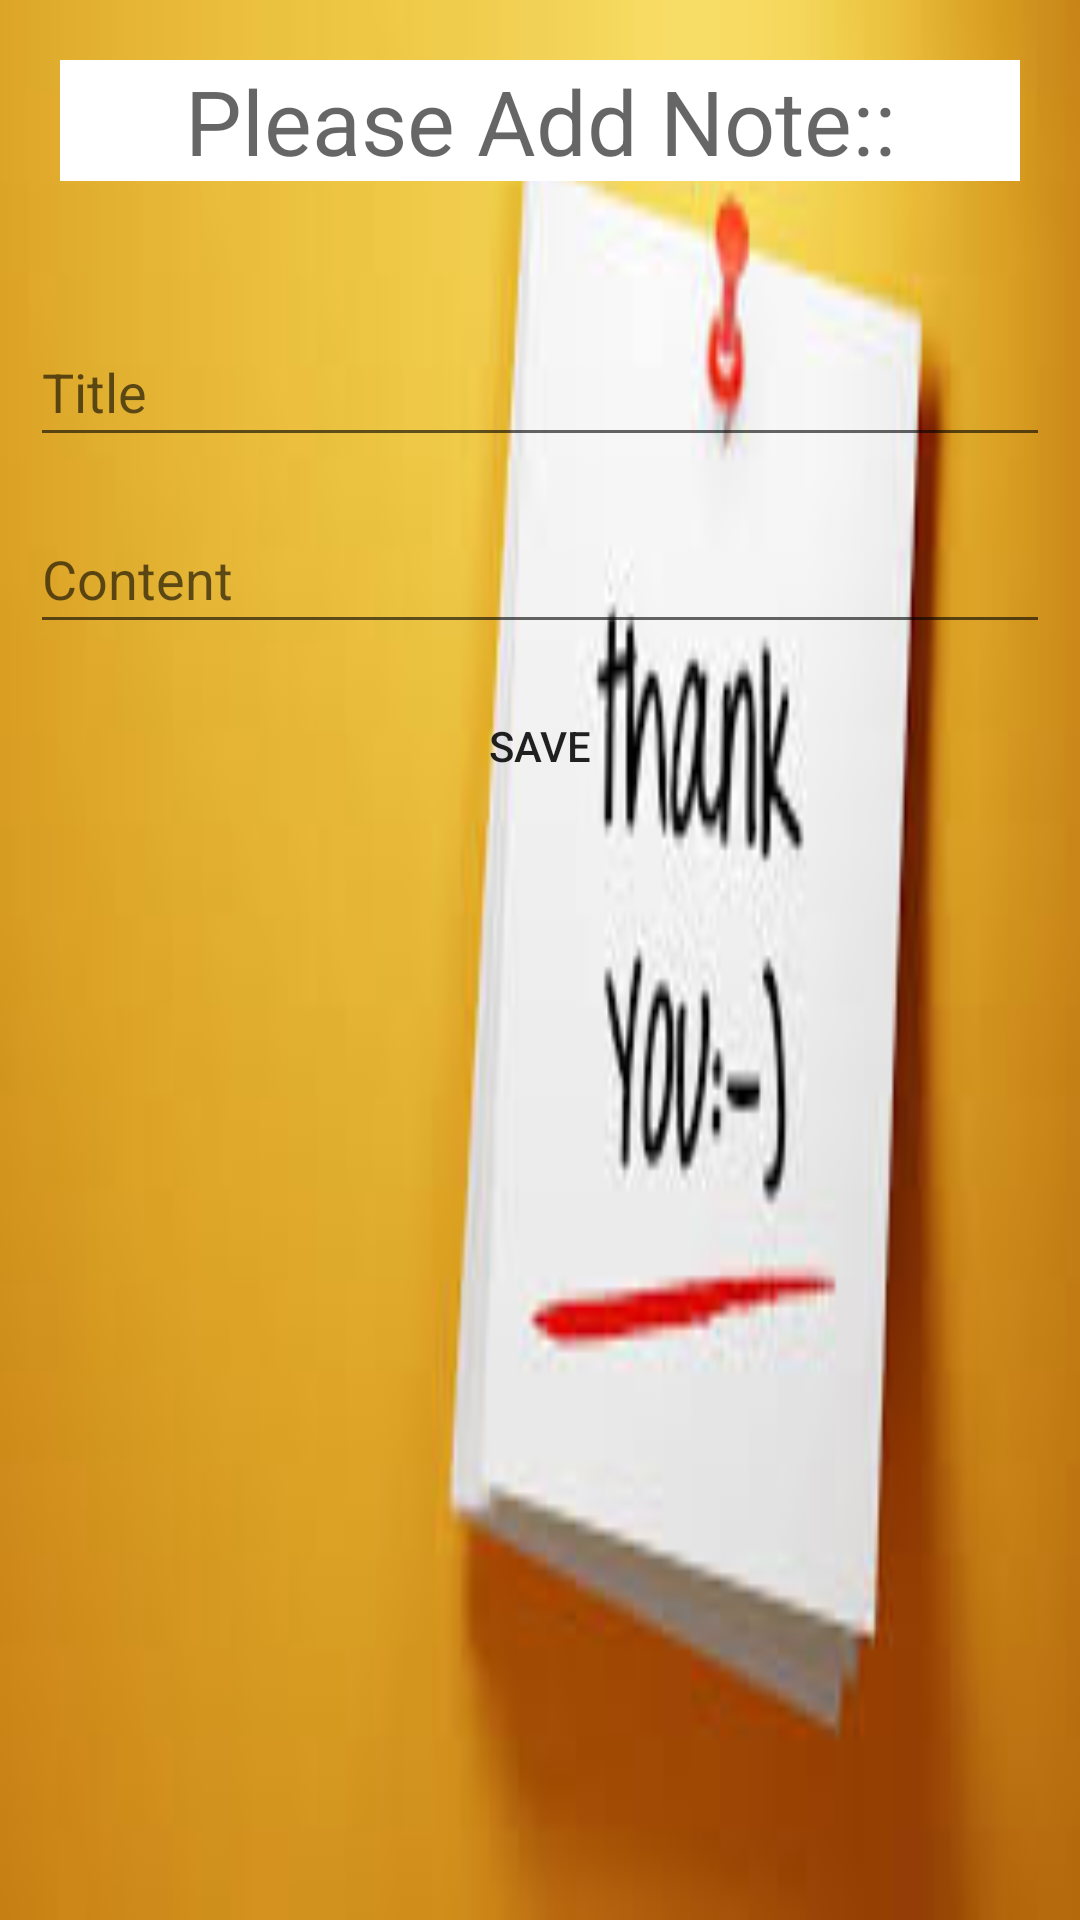

The Android layout XML behind this screen, and the referenced resources:
<!-- AndroidManifest.xml: application theme Theme.AppCompat.Light.DarkActionBar -->
<!-- res/layout/activity_add_note.xml -->
<?xml version="1.0" encoding="utf-8"?>
<RelativeLayout xmlns:android="http://schemas.android.com/apk/res/android"
    xmlns:tools="http://schemas.android.com/tools"
    android:layout_width="match_parent"
    android:layout_height="match_parent"
    android:layout_margin="4dp"
    android:background="@drawable/note"
    tools:context="AddNoteActivity"
    android:orientation="vertical">


    <com.google.android.material.textfield.TextInputLayout
        android:layout_width="match_parent"
        android:layout_margin="20dp"
        android:layout_height="wrap_content">
       <TextView
           android:inputType="text"
           android:hint="@string/please_add_note"
           android:singleLine="true"
           android:gravity="center"
           android:background="@color/white"
           android:textSize="30sp"
           android:layout_width="match_parent"
           android:layout_height="wrap_content"
           tools:ignore="TextViewEdits" />
    </com.google.android.material.textfield.TextInputLayout>

    <com.google.android.material.textfield.TextInputLayout
        android:id="@+id/txtInput"
        android:layout_width="match_parent"
        android:layout_marginTop="100dp"
        android:layout_marginLeft="10dp"
        android:layout_marginRight="10dp"
        android:layout_height="wrap_content">
        <com.google.android.material.textfield.TextInputEditText
            android:inputType="text"
            android:id="@+id/et_title"
            android:hint="Title"
            android:singleLine="true"
            android:gravity="left"
            android:layout_width="match_parent"
            android:layout_height="wrap_content"
            tools:ignore="RtlHardcoded" />
    </com.google.android.material.textfield.TextInputLayout>

    <LinearLayout
        android:layout_width="match_parent"
        android:layout_height="wrap_content"
        android:layout_below="@+id/txtInput"
        android:orientation="vertical">

        <com.google.android.material.textfield.TextInputLayout
            android:id="@+id/txtInput2"
            android:layout_width="match_parent"
            android:layout_height="0dp"
            android:layout_margin="10dp"
            android:layout_weight="1">

            <com.google.android.material.textfield.TextInputEditText
                android:id="@+id/et_content"
                android:layout_width="match_parent"
                android:layout_height="match_parent"
                android:gravity="top"
                android:hint="@string/content"
                android:inputType="textMultiLine|textNoSuggestions"
                android:singleLine="false" />
        </com.google.android.material.textfield.TextInputLayout>

        <Button
            android:id="@+id/but_save"
            android:layout_width="wrap_content"
            android:layout_height="wrap_content"
            android:layout_gravity="center"
            android:background="@drawable/button_bg"
            android:text="@string/save" />

    </LinearLayout>

</RelativeLayout>
<!-- resources referenced by this layout -->
<resources>
  <color name="white">#FFFFFFFF</color>
  <!-- drawable note: jpg bitmap (drawable, 5497 bytes) -->
  <string name="content">Content</string>
  <string name="please_add_note">Please Add Note::</string>
  <string name="save">Save</string>
</resources>
